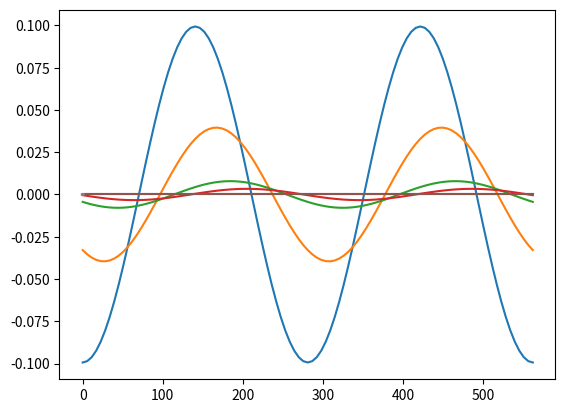

Reproduce this figure in Python.
#!/usr/bin/env python3
# -*- coding: utf-8 -*-
"""
Created on Mon Nov 14 13:29:27 2022

@author: jschnitt
Updated April 17 2023 to include N binaries (or other systems)
"""

import numpy as np
import matplotlib.pyplot as plt
Nt = 101
Nt2 = Nt+20
Nth = 41
Nph = 30
Np = 8 #Number of particles
Nb = 4 #Number of binaries
#MP = [0.5,0.5]
#Mp = [0.5,0.5,0.5,0.5]
Mp = [0.5,0.5,0.5,0.5,0.5,0.5,0.5,0.5]
R = 20.0
#R_b = [R]
#R_b = [R,R]
R_b = [R,R,R,R]
Torb_b = np.zeros(Nb)
Omg_b = np.zeros(Nb)
for ib in range(Nb):
  Mtot = Mp[ib*2]+Mp[ib*2+1]
  Torb_b[ib] = 2.*np.pi*np.sqrt(R_b[ib]**3./Mtot)
  Omg_b[ib] = 2.*np.pi/Torb_b[ib]
M = 1.0
Torb = 2.*np.pi*np.sqrt(R**3./M)
Omg = 2.*np.pi/Torb
L = Torb/2. #distance between binaries
#z_b = [0]  #z-offset for each binary
#z_b = [-3*L/8,3*L/8]
#z_b = [-9*L/8,-3*L/8,3*L/8,9*L/8]
z_b = [0,1/4*L,2/4*L,3/4*L]
#phi_b = [np.pi/4.] #phase for each binary
#phi_b = [0.0,-np.pi/4.]
phi_b = [0*np.pi,-1/4*np.pi,-2/4*np.pi,-3/4*np.pi]

dt = Torb/(Nt-1)
tt = np.zeros(Nt)
for it in range(Nt):
  tt[it]=it*dt
tt2 = np.zeros(Nt2)
for it in range(Nt2):
  tt2[it]=(it-10)*dt

Xp = np.zeros((Nt2,Np,3))
Vp = np.zeros((Nt2,Np,3))
Mbij = np.zeros((Nt2,Nb,3,3)) #mass quadrupole
Sbijk = np.zeros((Nt2,Nb,3,3,3)) #current quadrupole
Mbijk = np.zeros((Nt2,Nb,3,3,3)) #mass octopole
hij_thph = np.zeros((Nt,Nth,Nph,3,3))
hijS_thph = np.zeros((Nt,Nth,Nph,3,3)) #current quadrupole contribution to waveform
hijO_thph = np.zeros((Nt,Nth,Nph,3,3)) #octopole contribution to waveform
htp_thph = np.zeros((Nt,Nth,Nph,2,2))
htpS_thph = np.zeros((Nt,Nth,Nph,2,2))
htpO_thph = np.zeros((Nt,Nth,Nph,2,2))
dhtp_thph = np.zeros((Nt,Nth,Nph,2,2))
dhtpS_thph = np.zeros((Nt,Nth,Nph,2,2))
dhtpO_thph = np.zeros((Nt,Nth,Nph,2,2))
hP_thph = np.zeros((Nth,Nph))
hX_thph = np.zeros((Nth,Nph))
PP_thph = np.zeros((Nth,Nph))
PX_thph = np.zeros((Nth,Nph))
PPO_thph = np.zeros((Nth,Nph))
PXO_thph = np.zeros((Nth,Nph))
PPS_thph = np.zeros((Nth,Nph))
PXS_thph = np.zeros((Nth,Nph))
Dij = np.zeros((3,3)) #Kronecker delta tensor
for i in range(3):
  Dij[i,i]=1.

dz = 2./(Nth-1)
cth = np.arange(-1,1,dz)
cth = np.append(cth,1.0)
th = np.arccos(cth)
sth = np.sin(th)
dph = 2.*np.pi/Nph
pp = np.arange(0,2.*np.pi,dph)
ni_thph = np.zeros((Nth,Nph,3))
Lthi_thph = np.zeros((Nth,Nph,3))
Lphi_thph = np.zeros((Nth,Nph,3))
Pij_thph = np.zeros((Nth,Nph,3,3))
Lamijkl_thph = np.zeros((Nth,Nph,3,3,3,3))

#Calculate the Lambda projection tensor over the sphere of (z,phi)
for ith in range(Nth):
  for iph in range(Nph):
    ni_thph[ith,iph,:]=[sth[ith]*np.cos(pp[iph]),sth[ith]*np.sin(pp[iph]),cth[ith]]
    Lthi_thph[ith,iph,:]=[cth[ith]*np.cos(pp[iph]),cth[ith]*np.sin(pp[iph]),-sth[ith]]
    Lphi_thph[ith,iph,:]=[-np.sin(pp[iph]),np.cos(pp[iph]),0]
    for i in range(3):
      for j in range(3):
        Pij_thph[ith,iph,i,j]=Dij[i,j]-ni_thph[ith,iph,i]*ni_thph[ith,iph,j]
    for i in range(3):
      for j in range(3):
        for k in range(3):
          for l in range(3):
            Lamijkl_thph[ith,iph,i,j,k,l]=Pij_thph[ith,iph,i,k]*Pij_thph[ith,iph,j,l]-0.5*Pij_thph[ith,iph,i,j]*Pij_thph[ith,iph,k,l]

#Calculate the mass quadrupole tensor and its derivatives for each binary, as if it were centered on the origin
dMbij = np.zeros((Nt2,Nb,3,3))
ddMbij = np.zeros((Nt2,Nb,3,3))
tmp = np.zeros(Nt2)
for ib in range(Nb):
  for it in range(Nt2):
    ph = Omg_b[ib]*tt2[it]+phi_b[ib]
    Xp[it,ib*2+0,:]=R_b[ib]*Mp[ib*2+1]/M*np.array([np.cos(ph),np.sin(ph),0])
    Xp[it,ib*2+1,:]=-R_b[ib]*Mp[ib*2+0]/M*np.array([np.cos(ph),np.sin(ph),0])
    Vp[it,ib*2+0,:]=R_b[ib]*Mp[ib*2+1]/M*Omg_b[ib]*np.array([-np.sin(ph),np.cos(ph),0])
    Vp[it,ib*2+1,:]=-R_b[ib]*Mp[ib*2+0]/M*Omg_b[ib]*np.array([-np.sin(ph),np.cos(ph),0])

for ib in range(Nb):   
  for ip in range(2):
    for i in range(3):  
      for j in range(3):
        Mbij[:,ib,i,j]+=Mp[ib*2+ip]*Xp[:,ib*2+ip,i]*Xp[:,ib*2+ip,j]

for ib in range(Nb):
  for i in range(3):
    for j in range(3):
      tmp[:] = Mbij[:,ib,i,j]
      tmp=np.gradient(tmp,tt2,edge_order=2)
      dMbij[:,ib,i,j]=tmp[:]
      tmp=np.gradient(tmp,tt2,edge_order=2)
      ddMbij[:,ib,i,j]=tmp[:]

#Calculate the current quadrupole tensor and its derivatives            
#THESE CAN PROBABLY BE SPEEDED UP WITH TENSOR SYMMETRIES
dSbijk = np.zeros((Nt2,Nb,3,3,3))
ddSbijk = np.zeros((Nt2,Nb,3,3,3))
for ib in range(Nb):
  for ip in range(2):
    for i in range(3):
      for j in range(3):
        for k in range(3):
          Sbijk[:,ib,i,j,k]+=Mp[ib*2+ip]*(Xp[:,ib*2+ip,i]*Xp[:,ib*2+ip,k]*Vp[:,ib*2+ip,j]
                                          +Xp[:,ib*2+ip,j]*Xp[:,ib*2+ip,k]*Vp[:,ib*2+ip,i]
                                          -2.*Xp[:,ib*2+ip,i]*Xp[:,ib*2+ip,j]*Vp[:,ib*2+ip,k])

for ib in range(Nb):
  for i in range(3):
    for j in range(3):
      for k in range(3):
        tmp[:]=Sbijk[:,ib,i,j,k]
        tmp=np.gradient(tmp,tt2,edge_order=2)
        dSbijk[:,ib,i,j,k]=tmp[:]
        tmp=np.gradient(tmp,tt2,edge_order=2)
        ddSbijk[:,ib,i,j,k]=tmp[:]

#Calculate the mass octopole tensor and its derivatives            
dMbijk = np.zeros((Nt2,Nb,3,3,3))
ddMbijk = np.zeros((Nt2,Nb,3,3,3))
dddMbijk = np.zeros((Nt2,Nb,3,3,3))
for ib in range(Nb):
  for ip in range(2):
    for i in range(3):
      for j in range(3):
        for k in range(3):
          Mbijk[:,ib,i,j,k]+=Mp[ib*2+ip]*Xp[:,ib*2+ip,i]*Xp[:,ib*2+ip,j]*Xp[:,ib*2+ip,k]

for ib in range(Nb):
  for i in range(3):
    for j in range(3):
      for k in range(3):
        tmp[:]=Mbijk[:,ib,i,j,k]
        tmp=np.gradient(tmp,tt2,edge_order=2)
        dMbijk[:,ib,i,j,k]=tmp[:]
        tmp=np.gradient(tmp,tt2,edge_order=2)
        ddMbijk[:,ib,i,j,k]=tmp[:]
        tmp=np.gradient(tmp,tt2,edge_order=2)
        dddMbijk[:,ib,i,j,k]=tmp[:]

#cut off the "ghost cells" for each of the multipole tensors, so the total
#time covered is exactly one period
ddMbij = ddMbij[10:Nt+10]
ddSbijk = ddSbijk[10:Nt+10]
dddMbijk = dddMbijk[10:Nt+10]
tmp = np.zeros(Nt)

#Calculate the sum of the Nb multipole tensors, accounting for t_ret(theta)
#Let t_ret to the origin be 0
ddMij_th = np.zeros((Nt,Nth,3,3))
ddSijk_th = np.zeros((Nt,Nth,3,3,3))
dddMijk_th = np.zeros((Nt,Nth,3,3,3))
idex0 = np.array(range(Nt))
for ith in range(Nth):
  for ib in range(Nb):
    t_ret = z_b[ib]*cth[ith]
    t_ret = t_ret % Torb_b[ib]
    it_lo = int(t_ret/Torb*(Nt-1))
    if (it_lo == Nt-1):
      it_lo = 0
      t_ret = 0
    it_hi = it_lo+1
    w_lo = (tt[it_hi]-t_ret)/(tt[it_hi]-tt[it_lo])
    w_hi = 1.-w_lo
    print(ith,t_ret,it_lo,it_hi,w_lo,w_hi)
    #mod (Nt-1) should ensure that Mij_th[0]=Mij_th[Nt]
    idex_lo = (idex0+it_lo)%(Nt-1)
    idex_hi = (idex0+it_hi)%(Nt-1)
    ddMij_th[:,ith,:,:]+=w_lo*ddMbij[idex_lo,ib,:,:]+w_hi*ddMbij[idex_hi,ib,:,:]
    dddMijk_th[:,ith,:,:,:]+=w_lo*dddMbijk[idex_lo,ib,:,:,:]+w_hi*dddMbijk[idex_hi,ib,:,:,:]
    ddSijk_th[:,ith,:,:,:]+=w_lo*ddSbijk[idex_lo,ib,:,:,:]+w_hi*ddSbijk[idex_hi,ib,:,:,:]

#Calculate the wave tensor by contracting the projection tensor with the multipole expansion
for ith in range(Nth):
  for iph in range(Nph):
    for i in range(3):
      for j in range(3):
        for k in range(3):
          for l in range(3):
            hij_thph[:,ith,iph,i,j] += Lamijkl_thph[ith,iph,i,j,k,l]*ddMij_th[:,ith,k,l]
            for m in range(3):
              hijO_thph[:,ith,iph,i,j] += Lamijkl_thph[ith,iph,i,j,k,l]*dddMijk_th[:,ith,k,l,m]*ni_thph[ith,iph,m]/3.
              hijS_thph[:,ith,iph,i,j] += 2.*Lamijkl_thph[ith,iph,i,j,k,l]*ddSijk_th[:,ith,k,l,m]*ni_thph[ith,iph,m]/3.
              

#Now project the h_ij wave tensor onto the h_{\hat{theta} \hat{phi}} basis
for ith in range(Nth):
  for iph in range(Nph):
    for i in range(3):
      for j in range(3):
        htp_thph[:,ith,iph,0,0] += Lthi_thph[ith,iph,i]*Lthi_thph[ith,iph,j]*hij_thph[:,ith,iph,i,j]
        htp_thph[:,ith,iph,1,0] += Lphi_thph[ith,iph,i]*Lthi_thph[ith,iph,j]*hij_thph[:,ith,iph,i,j]
        htp_thph[:,ith,iph,0,1] += Lthi_thph[ith,iph,i]*Lphi_thph[ith,iph,j]*hij_thph[:,ith,iph,i,j]
        htp_thph[:,ith,iph,1,1] += Lphi_thph[ith,iph,i]*Lphi_thph[ith,iph,j]*hij_thph[:,ith,iph,i,j]
        htpO_thph[:,ith,iph,0,0] += Lthi_thph[ith,iph,i]*Lthi_thph[ith,iph,j]*hijO_thph[:,ith,iph,i,j]
        htpO_thph[:,ith,iph,1,0] += Lphi_thph[ith,iph,i]*Lthi_thph[ith,iph,j]*hijO_thph[:,ith,iph,i,j]
        htpO_thph[:,ith,iph,0,1] += Lthi_thph[ith,iph,i]*Lphi_thph[ith,iph,j]*hijO_thph[:,ith,iph,i,j]
        htpO_thph[:,ith,iph,1,1] += Lphi_thph[ith,iph,i]*Lphi_thph[ith,iph,j]*hijO_thph[:,ith,iph,i,j]
        htpS_thph[:,ith,iph,0,0] += Lthi_thph[ith,iph,i]*Lthi_thph[ith,iph,j]*hijS_thph[:,ith,iph,i,j]
        htpS_thph[:,ith,iph,1,0] += Lphi_thph[ith,iph,i]*Lthi_thph[ith,iph,j]*hijS_thph[:,ith,iph,i,j]
        htpS_thph[:,ith,iph,0,1] += Lthi_thph[ith,iph,i]*Lphi_thph[ith,iph,j]*hijS_thph[:,ith,iph,i,j]
        htpS_thph[:,ith,iph,1,1] += Lphi_thph[ith,iph,i]*Lphi_thph[ith,iph,j]*hijS_thph[:,ith,iph,i,j]

#calculate the power [hdot^2] as a function of theta, phi, averaging over an orbit
#by only including middle segment, reduce edge effects of np.gradient
    for i in range(2):
      for j in range(2):
        tmp[:] = htp_thph[:,ith,iph,i,j]
        dhtp_thph[:,ith,iph,i,j]=np.gradient(tmp,tt,edge_order=1)
        tmp[:] = htpO_thph[:,ith,iph,i,j]
        dhtpO_thph[:,ith,iph,i,j]=np.gradient(tmp,tt,edge_order=1)
        tmp[:] = htpS_thph[:,ith,iph,i,j]
        dhtpS_thph[:,ith,iph,i,j]=np.gradient(tmp,tt,edge_order=1)
    PP_thph[ith,iph] = np.mean(dhtp_thph[:,ith,iph,0,0]**2)
    PX_thph[ith,iph] = np.mean(dhtp_thph[:,ith,iph,0,1]**2)
    PPO_thph[ith,iph] = np.mean(dhtpO_thph[:,ith,iph,0,0]**2)
    PXO_thph[ith,iph] = np.mean(dhtpO_thph[:,ith,iph,0,1]**2)
    PPS_thph[ith,iph] = np.mean(dhtpS_thph[:,ith,iph,0,0]**2)
    PXS_thph[ith,iph] = np.mean(dhtpS_thph[:,ith,iph,0,1]**2)
print('Total power: ',np.sum(PP_thph)+np.sum(PX_thph))
plt.plot(tt,hij_thph[:,40,0,0,0])
plt.plot(tt,hij_thph[:,35,0,0,0])
plt.plot(tt,hij_thph[:,5,0,0,0])
plt.plot(tt,hij_thph[:,1,0,0,0])
#plt.plot(tt,hijO_thph[:,10,0,0,0])
#plt.plot(tt,hijS_thph[:,10,0,0,0])
#plt.plot(tt,ddMij[:,0,1])
#plt.plot(tt,ddMij[:,0,0])
plt.show()

plt.plot(tt,dhtp_thph[:,20,0,0,0])
plt.plot(tt,dhtp_thph[:,20,0,0,1])
#plt.plot(tt,dhtpO_thph[:,10,0,0,0])
#plt.plot(tt,dhtpO_thph[:,10,0,0,1])
plt.show()

#plot the power as a function of theta for the two polarizations
plt.plot(np.cos(th),PP_thph[:,0])
plt.plot(np.cos(th),PX_thph[:,0])
plt.show()
#plt.plot(np.cos(th),PPO_thph[:,0])
#plt.plot(np.cos(th),PXO_thph[:,0])
#plt.show()
#plt.plot(np.cos(th),PPS_thph[:,0])
#plt.plot(np.cos(th),PXS_thph[:,0])
#plt.show()

#analytic solution of P(theta) for quadrupole formula
#plt.plot(np.cos(th),4.*(1.+np.cos(th)**2)**2)
#plt.plot(np.cos(th),16.*np.cos(th)**2)
#plt.show()
